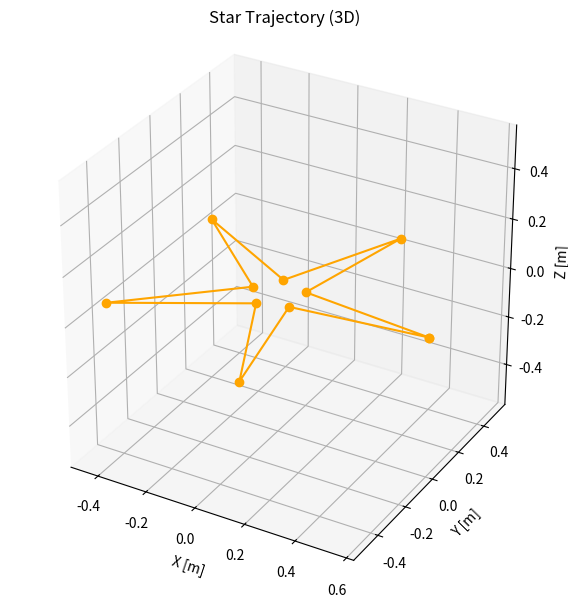

Write Python code to recreate this figure.
import numpy as np
import csv
import matplotlib.pyplot as plt
from mpl_toolkits.mplot3d import Axes3D  # noqa: F401

filename = "trajectory.csv"
plot_filename = "trajectory.png"

# Parameters
num_points = 5          # number of star points
outer_radius = 0.6      # radius of outer vertices
inner_radius = 0.1      # radius of inner vertices
inner_height = 0.0     # height of inner vertices
outer_height_1 = 0     # height of outer vertices
outer_height_2 = 0     # height of outer vertices
duration = 15.0         # total duration in seconds
yaw = 0.0               # constant yaw

# Compute angles
angles = np.linspace(0, 2*np.pi, num_points, endpoint=False)

# Generate star vertices
vertices = []
for i in range(num_points):
    # outer vertex
    x_outer = outer_radius * np.cos(angles[i])
    y_outer = outer_radius * np.sin(angles[i])
    vertices.append([x_outer, y_outer, outer_height_1 if i%2==0 else outer_height_2, yaw])
    
    # inner vertex
    x_inner = inner_radius * np.cos(angles[i] + np.pi/num_points)
    y_inner = inner_radius * np.sin(angles[i] + np.pi/num_points)
    vertices.append([x_inner, y_inner, inner_height, yaw])

# Add timestamp
timestamps = np.linspace(0, 1000*duration, len(vertices))
trajectory = [[t, *v] for t, v in zip(timestamps, vertices)]

# Plot star
xs = [v[0] for v in vertices] + [vertices[0][0]]  # close the loop
ys = [v[1] for v in vertices] + [vertices[0][1]]
zs = [v[2] for v in vertices] + [vertices[0][2]]

fig = plt.figure(figsize=(8, 6))
ax = fig.add_subplot(111, projection='3d')
ax.plot(xs, ys, zs, 'o-', color='orange')
ax.set_title("Star Trajectory (3D)")
ax.set_xlabel("X [m]")
ax.set_ylabel("Y [m]")
ax.set_zlabel("Z [m]")

# Enforce identical data scale on x/y/z axes.
xs_arr = np.array(xs)
ys_arr = np.array(ys)
zs_arr = np.array(zs)
center_x = (xs_arr.max() + xs_arr.min()) / 2
center_y = (ys_arr.max() + ys_arr.min()) / 2
center_z = (zs_arr.max() + zs_arr.min()) / 2
half_range = max(
    (xs_arr.max() - xs_arr.min()) / 2,
    (ys_arr.max() - ys_arr.min()) / 2,
    (zs_arr.max() - zs_arr.min()) / 2,
)
ax.set_xlim(center_x - half_range, center_x + half_range)
ax.set_ylim(center_y - half_range, center_y + half_range)
ax.set_zlim(center_z - half_range, center_z + half_range)

ax.set_box_aspect((1, 1, 1))
ax.grid(True)
plt.tight_layout()
plt.savefig(plot_filename, dpi=150)
plt.close(fig)

# Save CSV
with open(filename, "w", newline="") as f:
    writer = csv.writer(f)
    writer.writerow(["timestamp","x","y","z","yaw"])
    writer.writerows(trajectory)

print("CSV saved as", filename)
print("Plot saved as", plot_filename)
